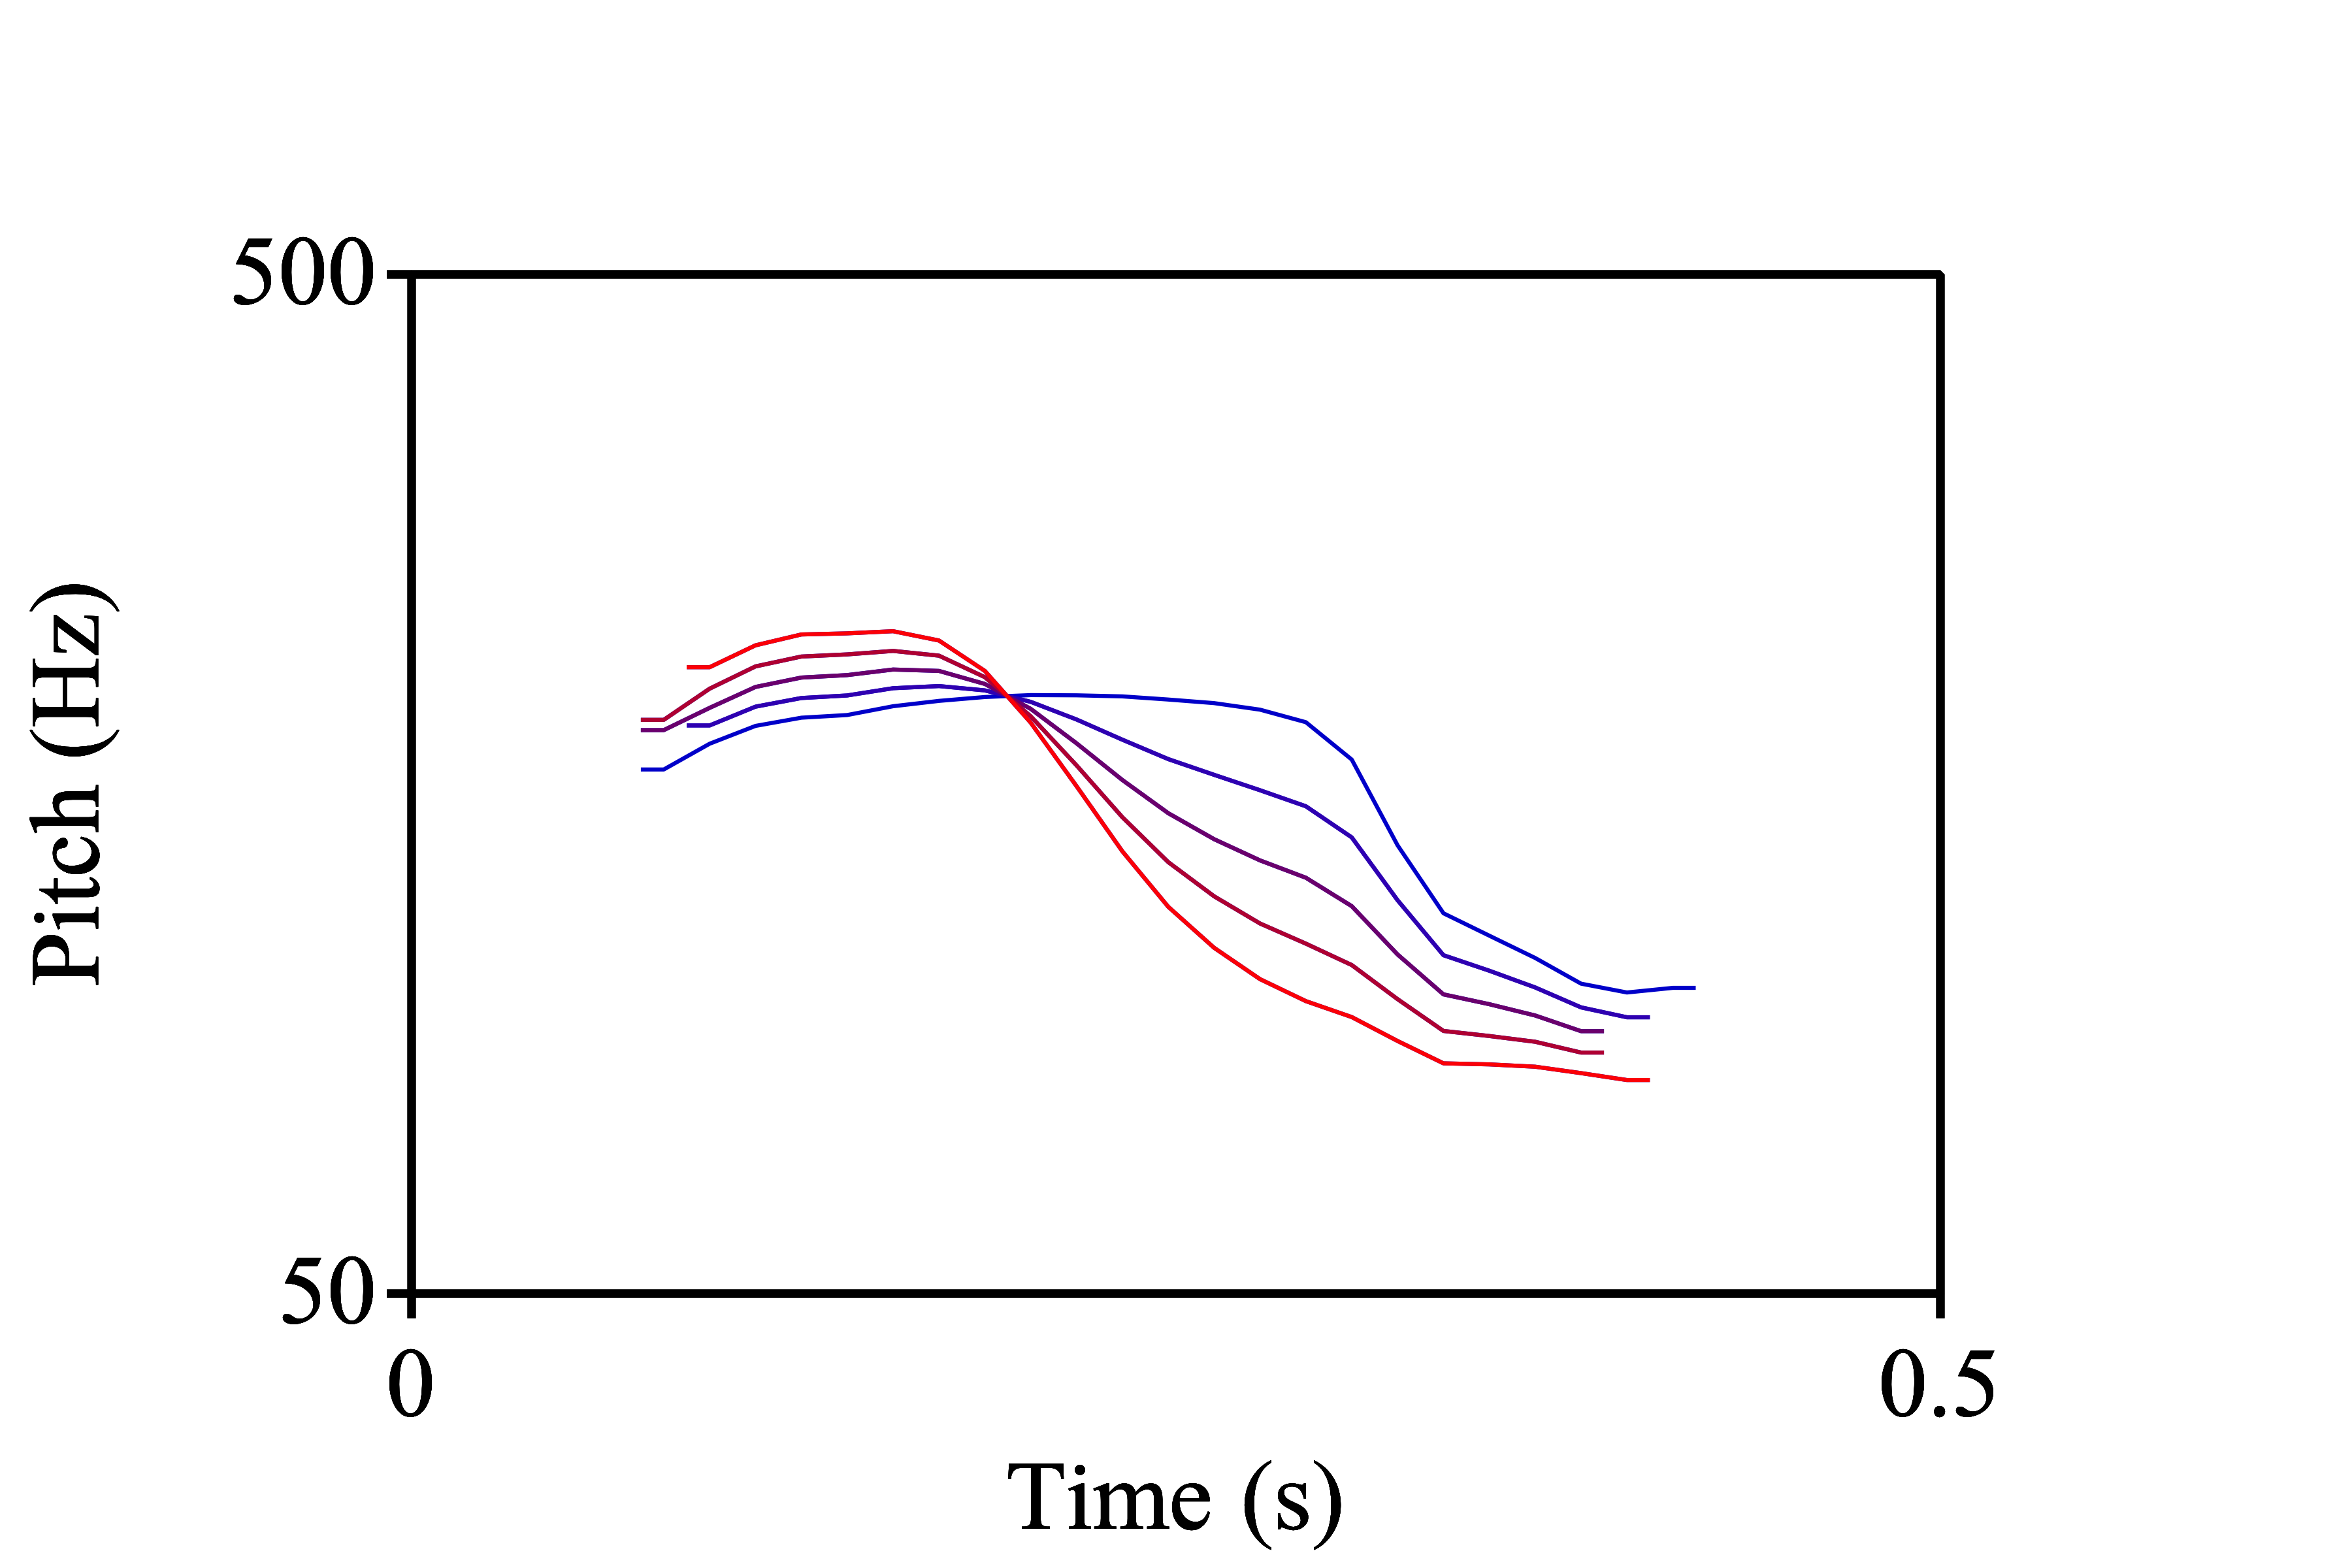

Source data for this figure (header and first rows):
sound1, sound2, duration_step, f0_step_number, time, f0_1, f0_2, f0_interp, method
toru_origin_tooru_dur_4, tooru_origin_toru_dur_4, dur_4, 1, 0.082, 280.8, 312, 280.8, log
toru_origin_tooru_dur_4, tooru_origin_toru_dur_4, dur_4, 1, 0.092, 287.2, 319.5, 287.2, log
toru_origin_tooru_dur_4, tooru_origin_toru_dur_4, dur_4, 1, 0.102, 293.1, 327.1, 293.1, log
toru_origin_tooru_dur_4, tooru_origin_toru_dur_4, dur_4, 1, 0.112, 298.7, 334.2, 298.7, log
toru_origin_tooru_dur_4, tooru_origin_toru_dur_4, dur_4, 1, 0.122, 302.3, 338.6, 302.3, log
toru_origin_tooru_dur_4, tooru_origin_toru_dur_4, dur_4, 1, 0.132, 304.7, 341.3, 304.7, log
toru_origin_tooru_dur_4, tooru_origin_toru_dur_4, dur_4, 1, 0.142, 305.8, 342.8, 305.8, log
toru_origin_tooru_dur_4, tooru_origin_toru_dur_4, dur_4, 1, 0.152, 308.4, 343.4, 308.4, log
toru_origin_tooru_dur_4, tooru_origin_toru_dur_4, dur_4, 1, 0.162, 310.6, 343, 310.6, log
toru_origin_tooru_dur_4, tooru_origin_toru_dur_4, dur_4, 1, 0.172, 312.3, 341.3, 312.3, log
toru_origin_tooru_dur_4, tooru_origin_toru_dur_4, dur_4, 1, 0.182, 313.4, 333.7, 313.4, log
toru_origin_tooru_dur_4, tooru_origin_toru_dur_4, dur_4, 1, 0.192, 314.2, 320.9, 314.2, log
toru_origin_tooru_dur_4, tooru_origin_toru_dur_4, dur_4, 1, 0.202, 314.7, 304.6, 314.7, log
toru_origin_tooru_dur_4, tooru_origin_toru_dur_4, dur_4, 1, 0.212, 314.5, 285.5, 314.5, log
toru_origin_tooru_dur_4, tooru_origin_toru_dur_4, dur_4, 1, 0.222, 314.2, 264.5, 314.2, log
toru_origin_tooru_dur_4, tooru_origin_toru_dur_4, dur_4, 1, 0.232, 313.7, 242.9, 313.7, log
toru_origin_tooru_dur_4, tooru_origin_toru_dur_4, dur_4, 1, 0.242, 312.9, 226.1, 312.9, log
toru_origin_tooru_dur_4, tooru_origin_toru_dur_4, dur_4, 1, 0.252, 312, 212.7, 312, log
toru_origin_tooru_dur_4, tooru_origin_toru_dur_4, dur_4, 1, 0.262, 310.9, 201.7, 310.9, log
toru_origin_tooru_dur_4, tooru_origin_toru_dur_4, dur_4, 1, 0.272, 309.6, 192.3, 309.6, log
toru_origin_tooru_dur_4, tooru_origin_toru_dur_4, dur_4, 1, 0.282, 307.5, 184.6, 307.5, log
toru_origin_tooru_dur_4, tooru_origin_toru_dur_4, dur_4, 1, 0.292, 304.6, 178.2, 304.6, log
toru_origin_tooru_dur_4, tooru_origin_toru_dur_4, dur_4, 1, 0.302, 291.3, 174.7, 291.3, log
toru_origin_tooru_dur_4, tooru_origin_toru_dur_4, dur_4, 1, 0.312, 271.6, 173.3, 271.6, log
toru_origin_tooru_dur_4, tooru_origin_toru_dur_4, dur_4, 1, 0.322, 245.4, NA, NA, log
toru_origin_tooru_dur_4, tooru_origin_toru_dur_4, dur_4, 1, 0.332, 229.7, 152.9, 229.7, log
toru_origin_tooru_dur_4, tooru_origin_toru_dur_4, dur_4, 1, 0.342, 218.1, 152.8, 218.1, log
toru_origin_tooru_dur_4, tooru_origin_toru_dur_4, dur_4, 1, 0.352, 210.4, 152.4, 210.4, log
toru_origin_tooru_dur_4, tooru_origin_toru_dur_4, dur_4, 1, 0.362, 200.3, 150.4, 200.3, log
toru_origin_tooru_dur_4, tooru_origin_toru_dur_4, dur_4, 1, 0.372, 187, 147.3, 187, log
toru_origin_tooru_dur_4, tooru_origin_toru_dur_4, dur_4, 2, 0.082, 280.8, 312, 288.3, log
toru_origin_tooru_dur_4, tooru_origin_toru_dur_4, dur_4, 2, 0.092, 287.2, 319.5, 294.9, log
toru_origin_tooru_dur_4, tooru_origin_toru_dur_4, dur_4, 2, 0.102, 293.1, 327.1, 301.3, log
toru_origin_tooru_dur_4, tooru_origin_toru_dur_4, dur_4, 2, 0.112, 298.7, 334.2, 307.2, log
toru_origin_tooru_dur_4, tooru_origin_toru_dur_4, dur_4, 2, 0.122, 302.3, 338.6, 311, log
toru_origin_tooru_dur_4, tooru_origin_toru_dur_4, dur_4, 2, 0.132, 304.7, 341.3, 313.4, log
toru_origin_tooru_dur_4, tooru_origin_toru_dur_4, dur_4, 2, 0.142, 305.8, 342.8, 314.7, log
toru_origin_tooru_dur_4, tooru_origin_toru_dur_4, dur_4, 2, 0.152, 308.4, 343.4, 316.8, log
toru_origin_tooru_dur_4, tooru_origin_toru_dur_4, dur_4, 2, 0.162, 310.6, 343, 318.4, log
toru_origin_tooru_dur_4, tooru_origin_toru_dur_4, dur_4, 2, 0.172, 312.3, 341.3, 319.3, log
toru_origin_tooru_dur_4, tooru_origin_toru_dur_4, dur_4, 2, 0.182, 313.4, 333.7, 318.4, log
toru_origin_tooru_dur_4, tooru_origin_toru_dur_4, dur_4, 2, 0.192, 314.2, 320.9, 315.9, log
toru_origin_tooru_dur_4, tooru_origin_toru_dur_4, dur_4, 2, 0.202, 314.7, 304.6, 312.1, log
toru_origin_tooru_dur_4, tooru_origin_toru_dur_4, dur_4, 2, 0.212, 314.5, 285.5, 307, log
toru_origin_tooru_dur_4, tooru_origin_toru_dur_4, dur_4, 2, 0.222, 314.2, 264.5, 300.9, log
toru_origin_tooru_dur_4, tooru_origin_toru_dur_4, dur_4, 2, 0.232, 313.7, 242.9, 294.3, log
toru_origin_tooru_dur_4, tooru_origin_toru_dur_4, dur_4, 2, 0.242, 312.9, 226.1, 288.5, log
toru_origin_tooru_dur_4, tooru_origin_toru_dur_4, dur_4, 2, 0.252, 312, 212.7, 283.5, log
toru_origin_tooru_dur_4, tooru_origin_toru_dur_4, dur_4, 2, 0.262, 310.9, 201.7, 279, log
toru_origin_tooru_dur_4, tooru_origin_toru_dur_4, dur_4, 2, 0.272, 309.6, 192.3, 274.9, log
toru_origin_tooru_dur_4, tooru_origin_toru_dur_4, dur_4, 2, 0.282, 307.5, 184.6, 270.7, log
toru_origin_tooru_dur_4, tooru_origin_toru_dur_4, dur_4, 2, 0.292, 304.6, 178.2, 266.4, log
toru_origin_tooru_dur_4, tooru_origin_toru_dur_4, dur_4, 2, 0.302, 291.3, 174.7, 256.3, log
toru_origin_tooru_dur_4, tooru_origin_toru_dur_4, dur_4, 2, 0.312, 271.6, 173.3, 242.7, log
toru_origin_tooru_dur_4, tooru_origin_toru_dur_4, dur_4, 2, 0.322, 245.4, NA, NA, log
toru_origin_tooru_dur_4, tooru_origin_toru_dur_4, dur_4, 2, 0.332, 229.7, 152.9, 207.5, log
toru_origin_tooru_dur_4, tooru_origin_toru_dur_4, dur_4, 2, 0.342, 218.1, 152.8, 199.5, log
toru_origin_tooru_dur_4, tooru_origin_toru_dur_4, dur_4, 2, 0.352, 210.4, 152.4, 194.1, log
toru_origin_tooru_dur_4, tooru_origin_toru_dur_4, dur_4, 2, 0.362, 200.3, 150.4, 186.4, log
toru_origin_tooru_dur_4, tooru_origin_toru_dur_4, dur_4, 2, 0.372, 187, 147.3, 176.2, log
... 90 more rows
